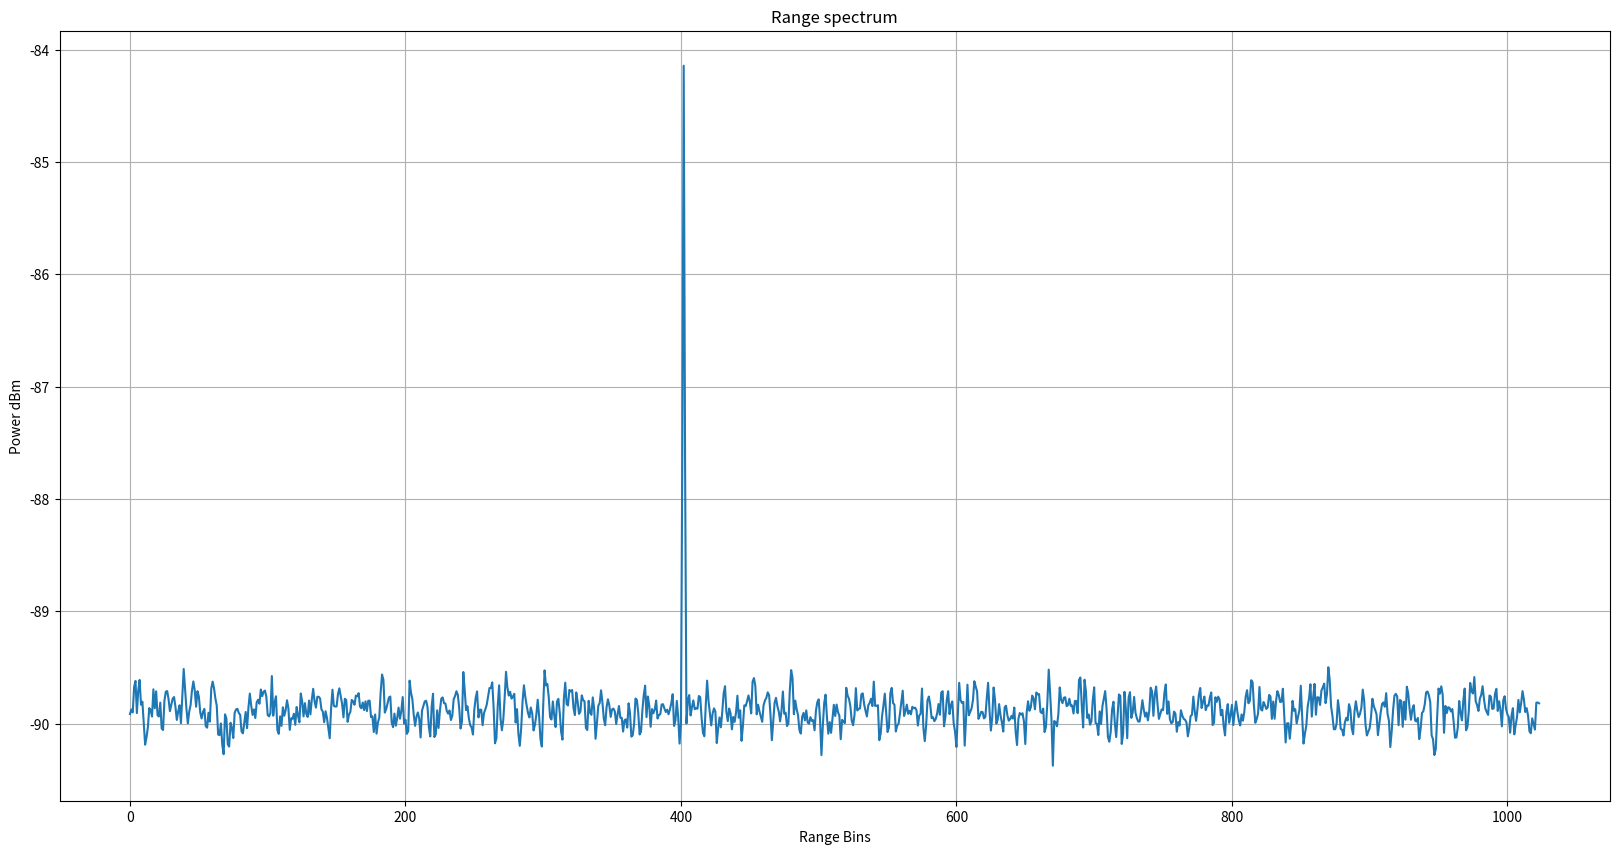
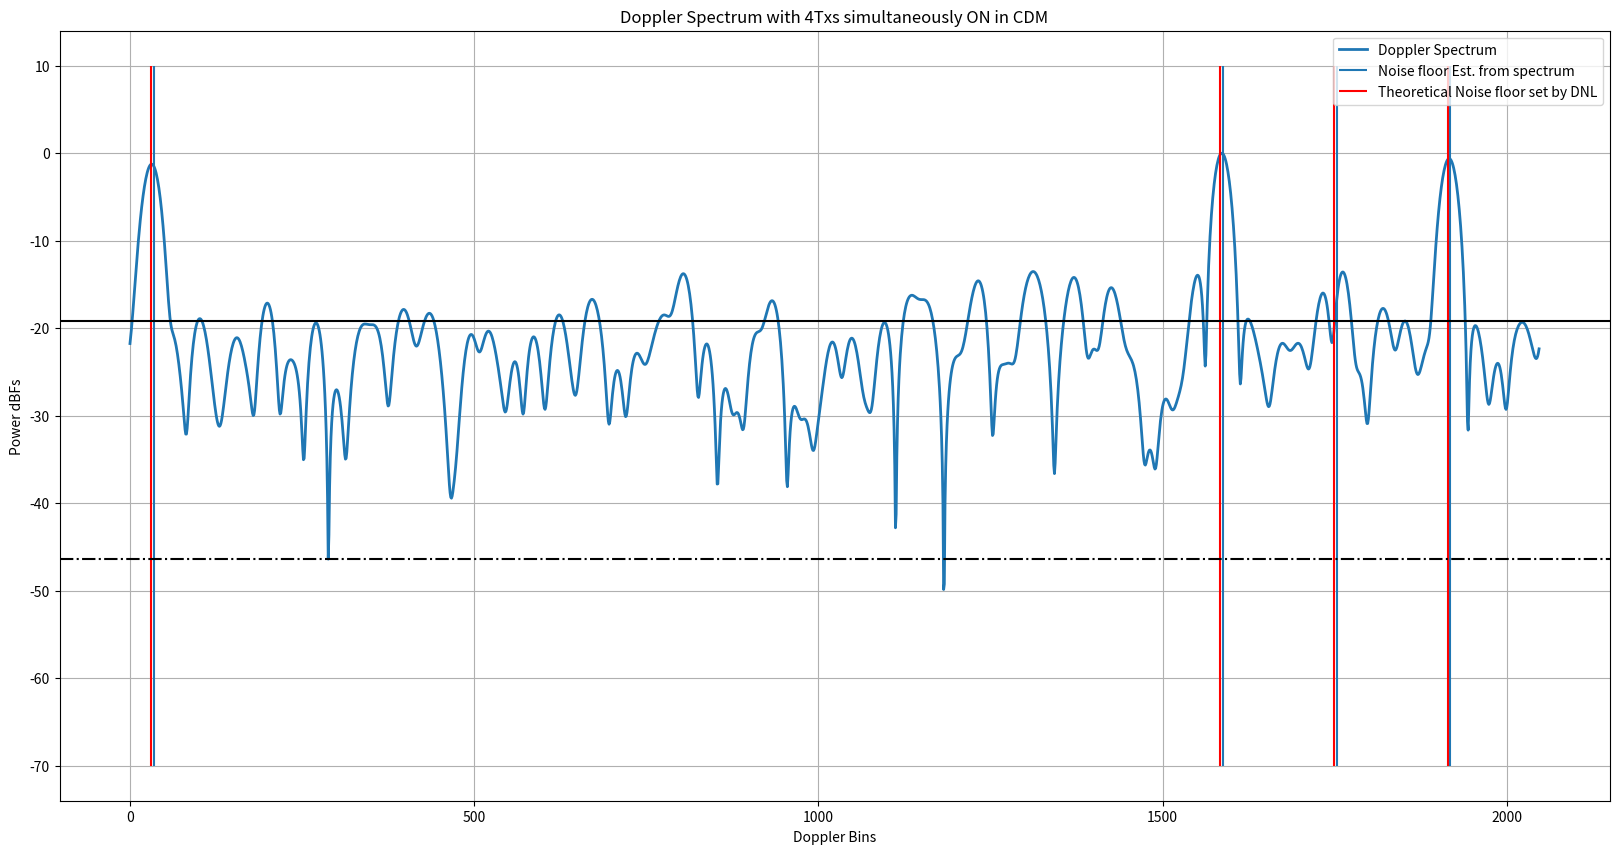
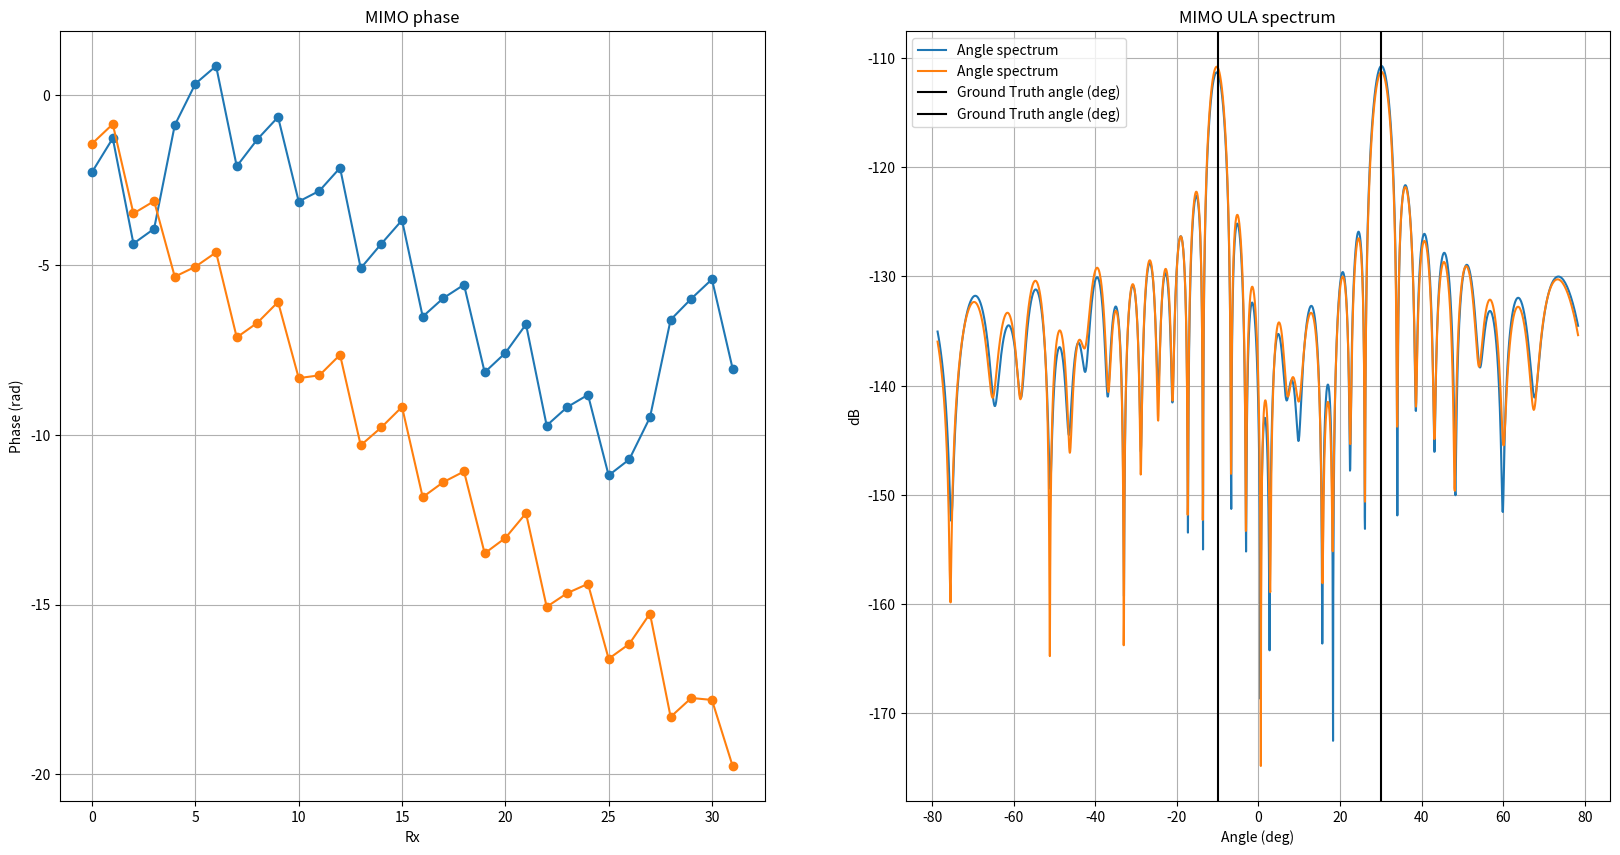

Here is the Python script that generated these plots, in order:
# -*- coding: utf-8 -*-
"""
Created on Fri Dec  3 16:36:29 2021

[redacted]
"""

""" In this script, I have modeled how the phase shifter error(from the
ground truth)for each unique phase shifter manifests as periodic repetetions
when the phase is swept over several ramps. This periodic component for each
of the phase shifter manifests as spurs in the Doppler spectrum. These spurs get
aggravated when the phase delta(in degrees) programmed per ramp divides 360 degress
exactly. In such case, the same phase shifter code is applied periodically
at every 360/phase_delta ramp number. For example, if the phase delta per ramp
is chosen as 30 degrees, then 360/30 = 12 i.e. the starting ramp and the 12th ramp
will have the same phase shifter applied. Similarly, the 2nd ramp and the 13th ramp
have the same phase shifter applied and so on. Now since each phase shifter
has its own "signature"(error in terms of DNL wrt ground truth), there will be
a periodic pattern every 12th ramp. To break this periodicity, I have chosen
a phase step which doesn't divide 360 degrees. For example, if the phase step per ramp
is 29 degress instead of 30 degress, then at the 13th ramp, the phase is 29*13 = 377 = 17 degress.
But this is not equal to 0 degrees i.e the phase shifter for the 13th ramp
is not the same as the phase shifter for the 1st ramp. Similarly, the second ramp
has a phase of 29 degress while the 14th ramp has a phase of 29*14= 406 = 46 degress which
is not the same as 29 degress. Hence the phase shifter for the 14th ramp
is not the same as the phase shifter for the 2nd ramp. Hence just by making
the phase change per ramp not a divisor of 360 degress, we remove the periodicity.
We also observe that the noise floor increases by 3 dB for each Tx that is added
to the simultaneous transmission i.e., when we move from 3 Tx to 4 Tx, the noise floor raises by another 3 dB.
This is not very clear to me and I need to understand this better!!
"""

""" In this commit, I have also modeled the Txs/Rxs with simulataneous transmission from all Txs
each with its own phase code per ramp and have also been able to estimate MIMO coeficients.
I have assumed 4 Txs each separated by 2mm (lamda/2) and 8 Rxs each separated by 8mm (2lamda).
Also added Doppler to the object"""

""" The derivation for the DDMA scheme is available in the below location:
[redacted] """

""" Haven't introduced the range bin migration term yet. Need to introduce in subsequent commits"""


""" To verify if the DDMA modelling has been done correctly and the DDMA is infact a special case of ABF
    make the following changes
    1. Set  phaseStepPerTx_deg = 0
    2. Set objectAzAngle_deg = 0 since ABF holds for object at boresight
    3. Make the binSNR a reasonable number say 10 so that the tone sticks out to begin with in the range spectrum
    4. Make numTx_simult vary from 1, 2, 3, 4 to check if the SNR of the target at boresight scales by 6, 9, 12 dB
    for numTx_simult = 2, 3, 4 respectively"""

import numpy as np
import matplotlib.pyplot as plt

plt.close('all')


numTx_simult = 4
numRx = 8
numMIMO = numTx_simult*numRx
numSamp = 2048 # Number of ADC time domain samples
numSampPostRfft = numSamp//2
numAngleFFT = 2048
txSpacing = 2e-3
rxSpacing = 4*txSpacing
lightSpeed = 3e8
c = 3e8
numBitsPhaseShifter = 5
numPhaseCodes = 2**numBitsPhaseShifter
DNL = 360/(numPhaseCodes) # DNL in degrees

""" Chirp Parameters"""
# Assuming 140 ramps for both detection and MIMO segments
numRamps = 140
numDoppFFT = 2048
chirpBW = 1e9 # Hz
centerFreq = 76.5e9 # GHz
interRampTime = 44e-6 # us
rangeRes = c/(2*chirpBW)
maxRange = numSampPostRfft*rangeRes # m
lamda = lightSpeed/centerFreq
""" With 30 deg, we see periodicity since 30 divides 360 but with say 29 deg, it doesn't divide 360 and hence periodicity is significantly reduced"""
phaseStepPerTx_deg = 29#29.3

Fs_spatial = lamda/txSpacing
angAxis_deg = np.arcsin(np.arange(-numAngleFFT//2, numAngleFFT//2)*(Fs_spatial/numAngleFFT))*180/np.pi


""" Target definition"""
objectRange = 60.3 # m
objectVelocity_mps = np.array([-10,-10.1]) #np.array([-10,23])#60 # m/s
objectAzAngle_deg = np.array([30,-10])
objectAzAngle_rad = (objectAzAngle_deg/360) * (2*np.pi)


## RF parameters
thermalNoise = -174 # dBm/Hz
noiseFigure = 10 # dB
baseBandgain = 34 #dB
adcSamplingRate = 56.25e6 # 56.25 MHz
dBFs_to_dBm = 10
binSNR = -3 # dB
totalNoisePower_dBm = thermalNoise + noiseFigure + baseBandgain + 10*np.log10(adcSamplingRate)
totalNoisePower_dBFs = totalNoisePower_dBm - 10
noiseFloor_perBin = totalNoisePower_dBFs - 10*np.log10(numSamp) # dBFs/bin
noisePower_perBin = 10**(noiseFloor_perBin/10)
totalNoisePower = noisePower_perBin*numSamp # sigmasquare totalNoisePower
sigma = np.sqrt(totalNoisePower)
signalPowerdBFs = noiseFloor_perBin + binSNR
signalPower = 10**(signalPowerdBFs/10)
signalAmplitude = np.sqrt(signalPower)
signalPhase = np.exp(1j*np.random.uniform(-np.pi, np.pi))
signalphasor = signalAmplitude*signalPhase

""" Derived Parameters """
chirpSamplingRate = 1/interRampTime
maxVelBaseband_mps = (chirpSamplingRate/2) * (lamda/2) # m/s
print('Max base band velocity = {0:.2f} m/s'.format(maxVelBaseband_mps))
FsEquivalentVelocity = 2*maxVelBaseband_mps # Fs = 2*Fs/2
velocityRes = (chirpSamplingRate/numRamps) * (lamda/2)
print('Velocity resolution = {0:.2f} m/s'.format(velocityRes))
objectVelocity_baseBand_mps = np.mod(objectVelocity_mps, FsEquivalentVelocity) # modulo Fs [from 0 to Fs]
objectVelocityBin = objectVelocity_baseBand_mps/velocityRes
objectRangeBin = objectRange/rangeRes


phaseStepPerRamp_deg = np.arange(numTx_simult)*phaseStepPerTx_deg # Phase step per ramp per Tx
phaseStepPerRamp_rad = (phaseStepPerRamp_deg/360)*2*np.pi

phaseShifterCodes = DNL*np.arange(numPhaseCodes)
phaseShifterNoise = np.random.uniform(-DNL/2, DNL/2, numPhaseCodes)
phaseShifterCodes_withNoise = phaseShifterCodes + phaseShifterNoise

""" NOT USING THE BELOW QUADRATIC PHASE in this DDMA MIMO scheme

A small quadratic term is added to the linear phase term to break the periodicity.
The strength of the quadratic term is controlled by the alpha parameter. If alpha is large,
the quadratic term dominates the linear term thus breaking the periodicity of the Phase shifter DNL but
at the cost of main lobe widening.
If alpha is very small, the contribution of the quadratic term diminishes and the periodicity of
the phase shifter DNL is back thus resulting in spurs/harmonics in the spectrum.
Thus the alpha should be moderate to break the periodicity with help
of the quadratic term at the same time not degrade the main lobe width.
I have observed that for phaseStepPerRamp_deg=30 deg, alpha = 1e-4 is best. We will use this
to scale the alpha for other step sizes"""

alpha = 0#1e-4
rampPhaseIdeal_deg = phaseStepPerRamp_deg[:,None]*(np.arange(numRamps)[None,:] + (alpha/2)*(np.arange(numRamps)[None,:])**2)

# alphaPerTx = (phaseStepPerRamp_deg/30) * 1e-4
# rampPhaseIdeal_deg = phaseStepPerRamp_deg[:,None]*(np.arange(numRamps)[None,:] + (alphaPerTx[:,None]/2)*(np.arange(numRamps)[None,:])**2)

rampPhaseIdeal_degWrapped = np.mod(rampPhaseIdeal_deg, 360)
phaseCodesIndexToBeApplied = np.argmin(np.abs(rampPhaseIdeal_degWrapped[:,:,None] - phaseShifterCodes_withNoise[None,None,:]),axis=2)
phaseCodesToBeApplied = phaseShifterCodes_withNoise[phaseCodesIndexToBeApplied]
phaseCodesToBeApplied_rad = (phaseCodesToBeApplied/180) * np.pi

rangeTerm = signalphasor*np.exp(1j*((2*np.pi*objectRangeBin)/numSamp)*np.arange(numSamp))
dopplerTerm = np.exp(1j*((2*np.pi*objectVelocityBin[0])/numRamps)*np.arange(numRamps))
rxSignal = np.exp(1j*(2*np.pi/lamda)*rxSpacing*np.sin(objectAzAngle_rad[0])*np.arange(numRx))
txSignal = np.exp(1j*(2*np.pi/lamda)*txSpacing*np.sin(objectAzAngle_rad[0])*np.arange(numTx_simult))
signal_phaseCode = np.exp(1j*phaseCodesToBeApplied_rad)
phaseCodedTxSignal = dopplerTerm[None,:] * signal_phaseCode * txSignal[:,None] # [numTx, numRamps]
phaseCodedTxRxSignal = phaseCodedTxSignal[:,:,None]*rxSignal[None,None,:] #[numTx, numRamps, numTx, numRx]
phaseCodedTxRxSignal_withRangeTerm = rangeTerm[None,None,None,:] * phaseCodedTxRxSignal[:,:,:,None]
signal1 = np.sum(phaseCodedTxRxSignal_withRangeTerm, axis=(0)) # [numRamps,numRx, numSamp]

rangeTerm = signalphasor*np.exp(1j*((2*np.pi*objectRangeBin)/numSamp)*np.arange(numSamp))
dopplerTerm = np.exp(1j*((2*np.pi*objectVelocityBin[1])/numRamps)*np.arange(numRamps))
rxSignal = np.exp(1j*(2*np.pi/lamda)*rxSpacing*np.sin(objectAzAngle_rad[1])*np.arange(numRx))
txSignal = np.exp(1j*(2*np.pi/lamda)*txSpacing*np.sin(objectAzAngle_rad[1])*np.arange(numTx_simult))
signal_phaseCode = np.exp(1j*phaseCodesToBeApplied_rad)
phaseCodedTxSignal = dopplerTerm[None,:] * signal_phaseCode * txSignal[:,None] # [numTx, numRamps]
phaseCodedTxRxSignal = phaseCodedTxSignal[:,:,None]*rxSignal[None,None,:] #[numTx, numRamps, numTx, numRx]
phaseCodedTxRxSignal_withRangeTerm = rangeTerm[None,None,None,:] * phaseCodedTxRxSignal[:,:,:,None]
signal2 = np.sum(phaseCodedTxRxSignal_withRangeTerm, axis=(0)) # [numRamps,numRx, numSamp]

signal = signal1 + signal2

noise = (sigma/np.sqrt(2))*np.random.randn(numRamps*numRx*numSamp) + 1j*(sigma/np.sqrt(2))*np.random.randn(numRamps*numRx*numSamp)
noise = noise.reshape(numRamps, numRx, numSamp)
signal = signal + noise

signal_rangeWin = signal*np.hanning(numSamp)[None,None,:]
signal_rfft = np.fft.fft(signal_rangeWin,axis=2)/numSamp
signal_rfft = signal_rfft[:,:,0:numSampPostRfft]
signal_rfft_powermean = np.mean(np.abs(signal_rfft)**2,axis=(0,1))

rangeBinsToSample = np.round(objectRangeBin).astype('int32')
chirpSamp_givenRangeBin = signal_rfft[:,:,rangeBinsToSample]
signalWindowed = chirpSamp_givenRangeBin*np.hanning(numRamps)[:,None]
signalFFT = np.fft.fft(signalWindowed, axis=0, n = numDoppFFT)/numRamps
signalFFTShift = signalFFT #np.fft.fftshift(signalFFT, axes= (0,))
signalFFTShiftSpectrum = np.abs(signalFFTShift)**2
signalFFTShiftSpectrum = signalFFTShiftSpectrum/np.amax(signalFFTShiftSpectrum, axis=0)[None,:] # Normalize the spectrum for each Rx
signalMagSpectrum = 10*np.log10(np.abs(signalFFTShiftSpectrum))

objectVelocityBinNewScale = (objectVelocityBin/numRamps)*numDoppFFT
binOffset_Txphase = (phaseStepPerRamp_rad/(2*np.pi))*numDoppFFT
dopplerBinsToSample = np.round(objectVelocityBinNewScale[:,None] + binOffset_Txphase[None,:]).astype('int32')
dopplerBinsToSample = np.mod(dopplerBinsToSample, numDoppFFT)

DNL_rad = (DNL/180) * np.pi
noiseFloorSetByDNL = 10*np.log10((DNL_rad)**2/12) - 10*np.log10(numRamps)

powerMeanSpectrum_arossRxs = np.mean(signalFFTShiftSpectrum,axis=1) # Take mean spectrum across Rxs
noiseFloorEstFromSignal = 10*np.log10(np.percentile(np.sort(powerMeanSpectrum_arossRxs),70))

print('Noise Floor Estimated from signal: {} dB'.format(np.round(noiseFloorEstFromSignal)))
print('Noise Floor set by DNL: {} dB'.format(np.round(noiseFloorSetByDNL)))


plt.figure(1, figsize=(20,10),dpi=200)
plt.title('Range spectrum')
plt.plot(10*np.log10(signal_rfft_powermean) + dBFs_to_dBm)
# plt.axvline(rangeBinsToSample, color = 'k', linestyle = 'solid')
plt.xlabel('Range Bins')
plt.ylabel('Power dBm')
plt.grid(True)


plt.figure(2, figsize=(20,10), dpi=200)
plt.title('Doppler Spectrum with ' + str(numTx_simult) + 'Txs simultaneously ON in CDM')
plt.plot(signalMagSpectrum[:,0], lw=2) # Plotting only the 0th Rx instead of all 8
plt.vlines(dopplerBinsToSample[0,:],ymin = -70, ymax = 10)
plt.vlines(dopplerBinsToSample[1,:],ymin = -70, ymax = 10, color = 'r')
plt.axhline(noiseFloorEstFromSignal, color = 'k', linestyle = 'solid')
plt.axhline(noiseFloorSetByDNL, color = 'k', linestyle = '-.')
plt.legend(['Doppler Spectrum', 'Noise floor Est. from spectrum', 'Theoretical Noise floor set by DNL'])
plt.xlabel('Doppler Bins')
plt.ylabel('Power dBFs')
plt.grid(True)


mimoCoefficients_eachDoppler_givenRange = signalFFT[dopplerBinsToSample,:] # numTx*numDopp x numRx
mimoCoefficients_flatten = np.transpose(mimoCoefficients_eachDoppler_givenRange,(0,2,1)).reshape(-1,numTx_simult*numRx)
ULA = np.unwrap(np.angle(mimoCoefficients_flatten),axis=1)
# digFreq = (ULA[-1] - ULA[0])/(numMIMO - 1)
# est_ang = np.arcsin((digFreq/(2*np.pi))*lamda/txSpacing)*180/np.pi

ULA_spectrum = np.fft.fft(mimoCoefficients_flatten,axis=1,n=numAngleFFT)/(numMIMO)
ULA_spectrum = np.fft.fftshift(ULA_spectrum,axes=(1,))


plt.figure(3, figsize=(20,10), dpi=200)
plt.subplot(1,2,1)
plt.title('MIMO phase')
plt.plot(ULA.T,'-o')
plt.xlabel('Rx')
plt.ylabel('Phase (rad)')
plt.grid(True)
plt.subplot(1,2,2)
plt.title('MIMO ULA spectrum')
plt.plot(angAxis_deg, 20*np.log10(np.abs(ULA_spectrum.T)),label='Angle spectrum')
plt.axvline(objectAzAngle_deg[0], color = 'k', label='Ground Truth angle (deg)')
plt.axvline(objectAzAngle_deg[1], color = 'k', label='Ground Truth angle (deg)')
plt.legend()
plt.xlabel('Angle (deg)')
plt.ylabel('dB')
plt.grid(True)


